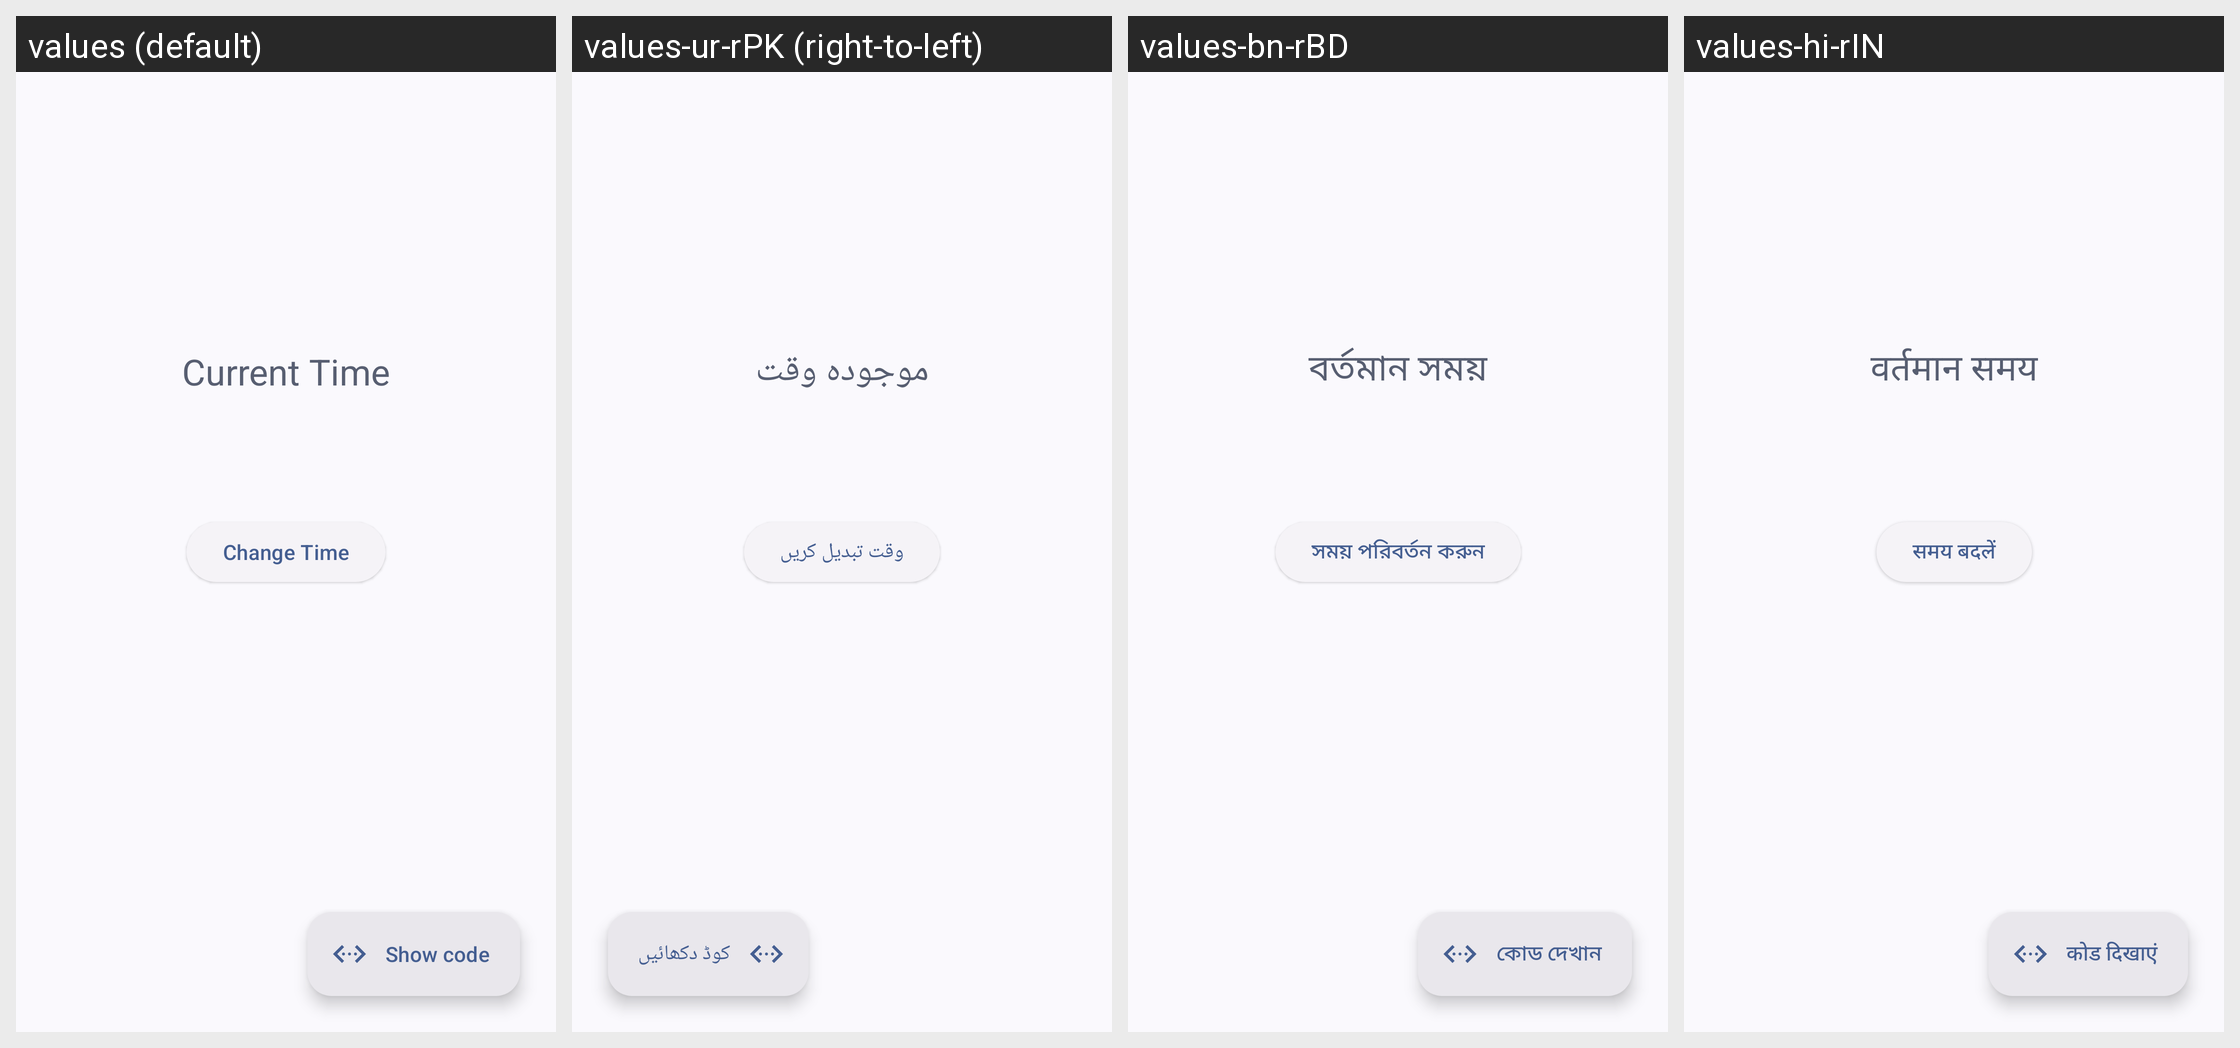

Locale-by-locale string values for the Android screen shown in this grid:
Android screen res/layout/activity_time_picker.xml rendered under 4 locales, left to right: values (default), values-ur-rPK (right-to-left), values-bn-rBD, values-hi-rIN. Device: Nexus 5 (rendered at 1080×1920; each locale shown at half size, 540×960, under a caption strip naming it); theme AppThemeActionBar.
Other locales in the repository, not shown: values-ar-rEG, values-bg, values-bg-rBG, values-de, values-de-rDE, values-es, values-es-rGQ, values-es-rMX, values-fil-rPH, values-fr, values-fr-rFR, values-hi, values-hu, values-in, values-in-rID, values-it, values-ja, values-ko-rKR, values-pl, values-pt-rBR, values-ro, values-ro-rRO, values-ru, values-ru-rRU, values-sv, values-sv-rSE, values-th-rTH, values-tr, values-tr-rTR, values-uk, values-uk-rUA, values-vi-rVN, values-zh-rTW.
Strings drawn on this screen, with the default value and each locale's value (text and hints the layout hard-codes, and strings that could not be matched under every locale, appear in the picture but are not listed):

current_time
  values: Current Time
  values-ur-rPK: موجودہ وقت
  values-bn-rBD: বর্তমান সময়
  values-hi-rIN: वर्तमान समय

change_time
  values: Change Time
  values-ur-rPK: وقت تبدیل کریں
  values-bn-rBD: সময় পরিবর্তন করুন
  values-hi-rIN: समय बदलें

show_code
  values: Show code
  values-ur-rPK: کوڈ دکھائیں
  values-bn-rBD: কোড দেখান
  values-hi-rIN: कोड दिखाएं
